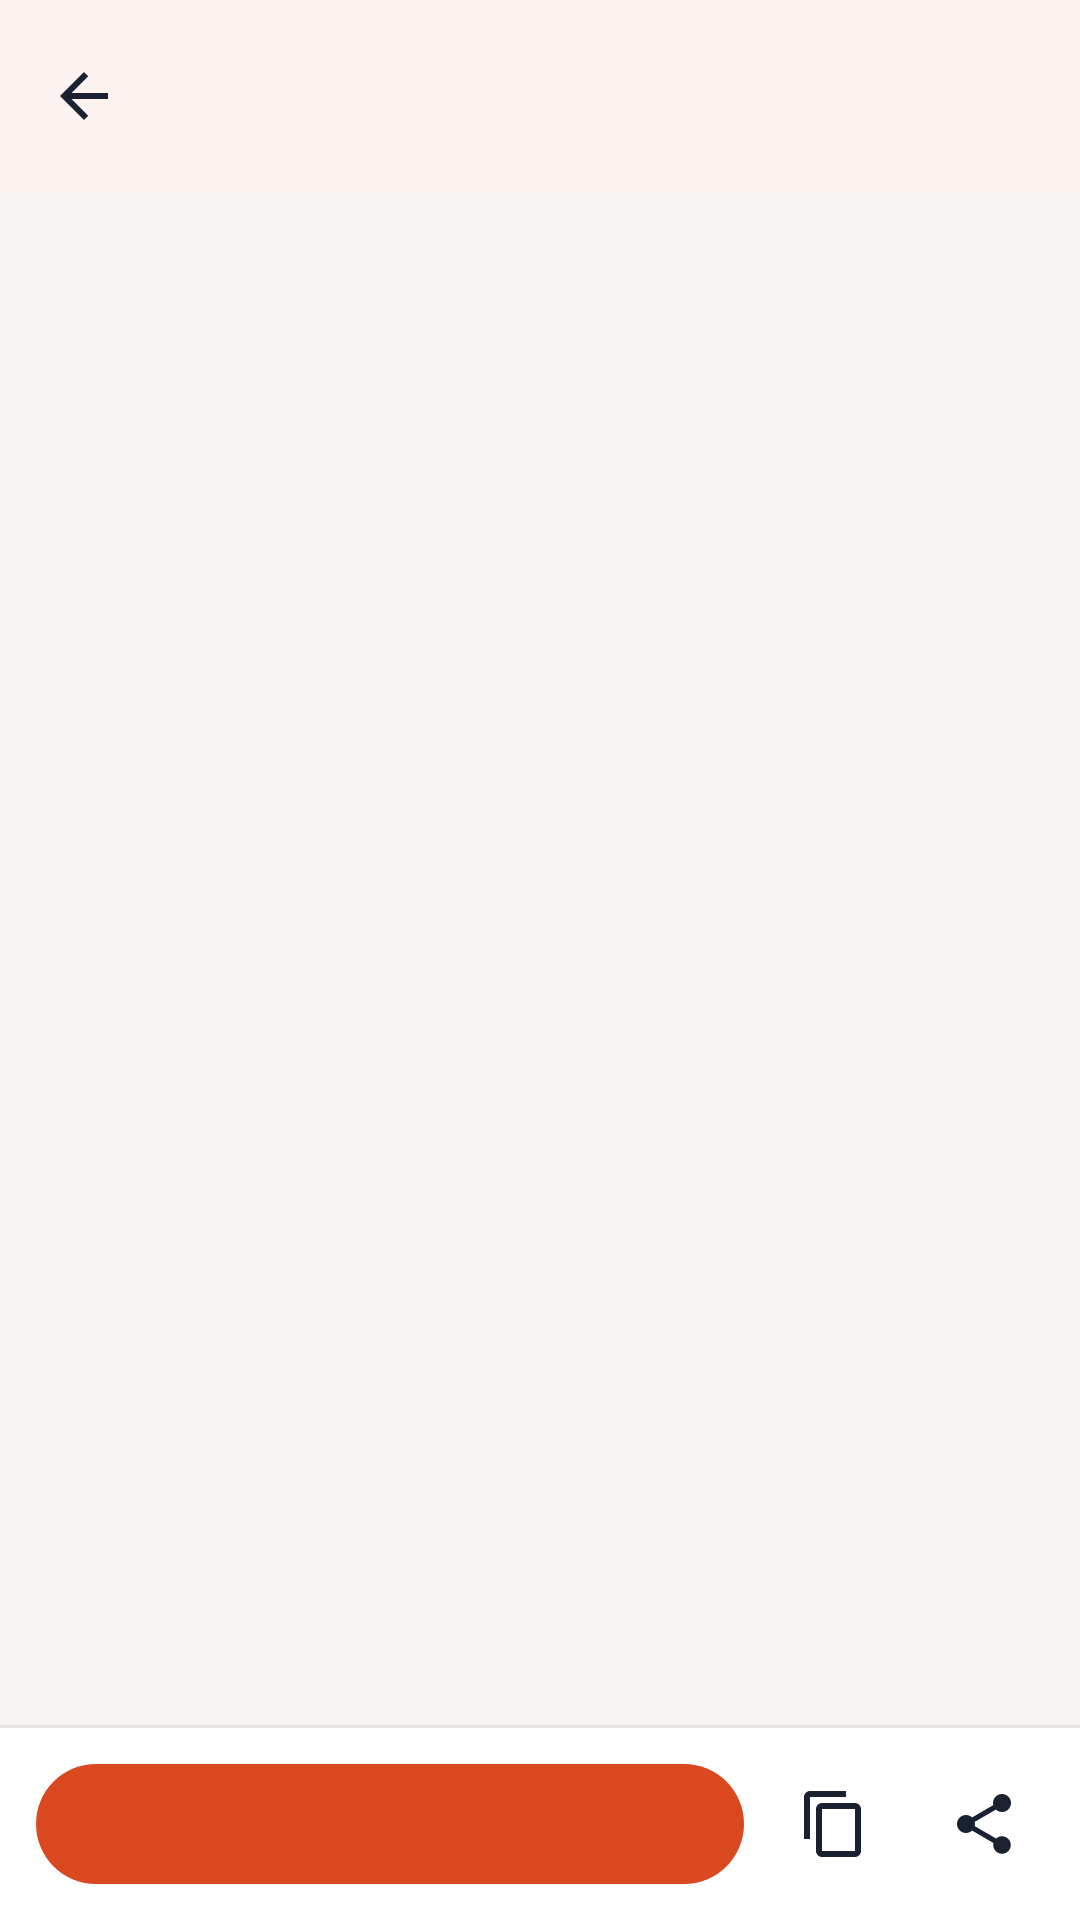

Write the Android layout XML for this screen, with the resource values it uses.
<!-- AndroidManifest.xml: application theme Theme.Hopline -->
<!-- res/layout/activity_reader.xml -->
<?xml version="1.0" encoding="utf-8"?>
<LinearLayout xmlns:android="http://schemas.android.com/apk/res/android"
    xmlns:app="http://schemas.android.com/apk/res-auto"
    android:layout_width="match_parent" android:layout_height="match_parent"
    android:orientation="vertical" android:background="@color/bg">

    <com.google.android.material.appbar.MaterialToolbar
        android:id="@+id/toolbar" android:layout_width="match_parent" android:layout_height="?attr/actionBarSize"
        android:background="@color/surface" app:titleTextColor="@color/text"
        app:navigationIcon="@drawable/ic_back" app:navigationIconTint="@color/text"
        app:navigationContentDescription="@string/back" android:elevation="2dp" />

    <androidx.core.widget.NestedScrollView
        android:id="@+id/scroll" android:layout_width="match_parent" android:layout_height="0dp" android:layout_weight="1"
        android:fillViewport="true">

        <LinearLayout android:layout_width="match_parent" android:layout_height="wrap_content"
            android:orientation="vertical" android:paddingStart="20dp" android:paddingEnd="20dp"
            android:paddingTop="18dp" android:paddingBottom="28dp">

            <TextView android:id="@+id/title" android:layout_width="match_parent" android:layout_height="wrap_content"
                android:textAppearance="@style/Text.Title" android:textSize="22sp" android:textIsSelectable="true" />
            <TextView android:id="@+id/meta" android:layout_width="match_parent" android:layout_height="wrap_content"
                android:layout_marginTop="6dp" android:textSize="13.5sp" android:textColor="@color/text_muted" />
            <TextView android:id="@+id/part" android:layout_width="wrap_content" android:layout_height="wrap_content"
                android:layout_marginTop="10dp" android:background="@drawable/bg_net_pill"
                android:paddingStart="10dp" android:paddingEnd="10dp" android:paddingTop="3dp" android:paddingBottom="3dp"
                android:textSize="12.5sp" android:textStyle="bold" android:textColor="@color/internet_badge"
                android:visibility="gone" />
            <TextView android:id="@+id/notice" android:layout_width="match_parent" android:layout_height="wrap_content"
                android:layout_marginTop="14dp" android:background="@drawable/bg_net_warn" android:padding="12dp"
                android:textSize="14sp" android:textColor="@color/warn_text" android:visibility="gone" />

            <TextView android:id="@+id/body" android:layout_width="match_parent" android:layout_height="wrap_content"
                android:layout_marginTop="16dp" android:textAppearance="@style/Text.Body" android:textSize="17sp"
                android:lineSpacingExtra="5dp" android:textIsSelectable="true" android:textAlignment="viewStart"
                android:breakStrategy="high_quality" android:hyphenationFrequency="normal" />

            <TextView android:id="@+id/results_label" android:layout_width="match_parent" android:layout_height="wrap_content"
                android:layout_marginTop="22dp" android:layout_marginStart="4dp" android:text="@string/net_reader_results"
                android:textAppearance="@style/Text.Section" android:textSize="12sp" android:visibility="gone" />
            <LinearLayout android:id="@+id/results" android:layout_width="match_parent" android:layout_height="wrap_content"
                android:orientation="vertical" />

            <TextView android:id="@+id/links_label" android:layout_width="match_parent" android:layout_height="wrap_content"
                android:layout_marginTop="24dp" android:layout_marginStart="4dp" android:text="@string/net_reader_links"
                android:textAppearance="@style/Text.Section" android:textSize="12sp" android:visibility="gone" />
            <LinearLayout android:id="@+id/links" android:layout_width="match_parent" android:layout_height="wrap_content"
                android:layout_marginTop="6dp" android:orientation="vertical" android:background="@drawable/bg_card"
                android:visibility="gone" />

            <TextView android:id="@+id/source" android:layout_width="match_parent" android:layout_height="wrap_content"
                android:layout_marginTop="20dp" android:textSize="12.5sp" android:textColor="@color/text_muted"
                android:textIsSelectable="true" android:visibility="gone" />
        </LinearLayout>
    </androidx.core.widget.NestedScrollView>

    <View android:layout_width="match_parent" android:layout_height="1dp" android:background="@color/divider" />
    <LinearLayout android:id="@+id/bar" android:layout_width="match_parent" android:layout_height="wrap_content"
        android:orientation="horizontal" android:gravity="center_vertical" android:background="@color/surface"
        android:paddingStart="12dp" android:paddingEnd="8dp" android:paddingTop="8dp" android:paddingBottom="8dp">
        <com.google.android.material.button.MaterialButton android:id="@+id/primary"
            android:layout_width="0dp" android:layout_weight="1" android:layout_height="wrap_content"
            android:minHeight="48dp" android:maxLines="1" android:ellipsize="end" />
        <ImageButton android:id="@+id/copy" android:layout_width="48dp" android:layout_height="48dp"
            android:layout_marginStart="6dp" android:background="?attr/selectableItemBackgroundBorderless"
            android:src="@drawable/ic_copy" android:contentDescription="@string/net_reader_copy_desc" />
        <ImageButton android:id="@+id/share" android:layout_width="48dp" android:layout_height="48dp"
            android:layout_marginStart="2dp" android:background="?attr/selectableItemBackgroundBorderless"
            android:src="@drawable/ic_share" android:contentDescription="@string/net_reader_share_desc" />
    </LinearLayout>
</LinearLayout>
<!-- resources referenced by this layout -->
<resources>
  <color name="bg">#F7F5F1</color>
  <color name="divider">#E7E3DC</color>
  <color name="internet_badge">#2563EB</color>
  <color name="surface">#FFFFFF</color>
  <color name="text">#1A2130</color>
  <color name="text_muted">#6E7683</color>
  <color name="warn_text">#7A5A00</color>
  <!-- drawable bg_card (drawable) -->
  <?xml version="1.0" encoding="utf-8"?>
  <shape xmlns:android="http://schemas.android.com/apk/res/android" android:shape="rectangle">
      <solid android:color="@color/surface"/>
      <corners android:radius="16dp"/>
  </shape>
  <!-- drawable bg_net_pill (drawable) -->
  <?xml version="1.0" encoding="utf-8"?>
  <shape xmlns:android="http://schemas.android.com/apk/res/android" android:shape="rectangle">
      <solid android:color="@color/internet_badge_bg" />
      <corners android:radius="999dp" />
  </shape>
  <!-- drawable bg_net_warn (drawable) -->
  <?xml version="1.0" encoding="utf-8"?>
  <shape xmlns:android="http://schemas.android.com/apk/res/android" android:shape="rectangle">
      <solid android:color="@color/warn_bg" />
      <corners android:radius="14dp" />
  </shape>
  <!-- drawable ic_back (drawable) -->
  <?xml version="1.0" encoding="utf-8"?>
  <vector xmlns:android="http://schemas.android.com/apk/res/android"
      android:width="24dp" android:height="24dp" android:viewportWidth="24" android:viewportHeight="24"
      android:tint="@color/text">
      <path android:fillColor="@android:color/white" android:pathData="M20,11H7.83l5.59,-5.59L12,4l-8,8 8,8 1.41,-1.41L7.83,13H20v-2z"/>
  </vector>
  <string name="back">Back</string>
  <string name="net_reader_copy_desc">Copy the text</string>
  <string name="net_reader_links">Links on this page</string>
  <string name="net_reader_results">Results</string>
  <string name="net_reader_share_desc">Share to the group chat</string>
  <style name="Text.Body" parent="TextAppearance.Material3.BodyLarge">
          <item name="android:textColor">@color/text</item>
          <item name="android:textSize">16sp</item>
      </style>
  <style name="Text.Section" parent="TextAppearance.Material3.LabelLarge">
          <item name="android:textColor">@color/text_muted</item>
          <item name="android:textStyle">bold</item>
          <item name="android:letterSpacing">0.06</item>
      </style>
  <style name="Text.Title" parent="TextAppearance.Material3.TitleLarge">
          <item name="android:textColor">@color/text</item>
          <item name="android:textStyle">bold</item>
      </style>
  <color name="internet_badge_bg">#E4EDFD</color>
  <color name="warn_bg">#FFF4D6</color>
  <color name="ember">#D9481F</color>
  <color name="ember_soft">#FDEBE3</color>
  <color name="ember_deep">#B03A17</color>
  <color name="surface_variant">#EFECE6</color>
  <style name="Widget.Hopline.Button" parent="Widget.Material3.Button">
          <item name="android:minHeight">54dp</item>
          <item name="android:textSize">16sp</item>
          <item name="android:textAllCaps">false</item>
          <item name="android:textStyle">bold</item>
          <item name="cornerRadius">27dp</item>
          <item name="backgroundTint">@color/ember</item>
          <item name="android:textColor">#FFFFFF</item>
      </style>
  <style name="Theme.Hopline.Sheet" parent="ThemeOverlay.Material3.BottomSheetDialog">
          <item name="bottomSheetStyle">@style/Widget.Hopline.SheetShape</item>
      </style>
  <color name="danger">#D93025</color>
  <style name="Widget.Hopline.SheetShape" parent="Widget.Material3.BottomSheet.Modal">
          <item name="backgroundTint">@color/surface</item>
          <item name="shapeAppearance">@style/Shape.Hopline.SheetTop</item>
      </style>
  <style name="Shape.Hopline.SheetTop" parent="">
          <item name="cornerFamily">rounded</item>
          <item name="cornerSizeTopLeft">24dp</item>
          <item name="cornerSizeTopRight">24dp</item>
      </style>
</resources>
